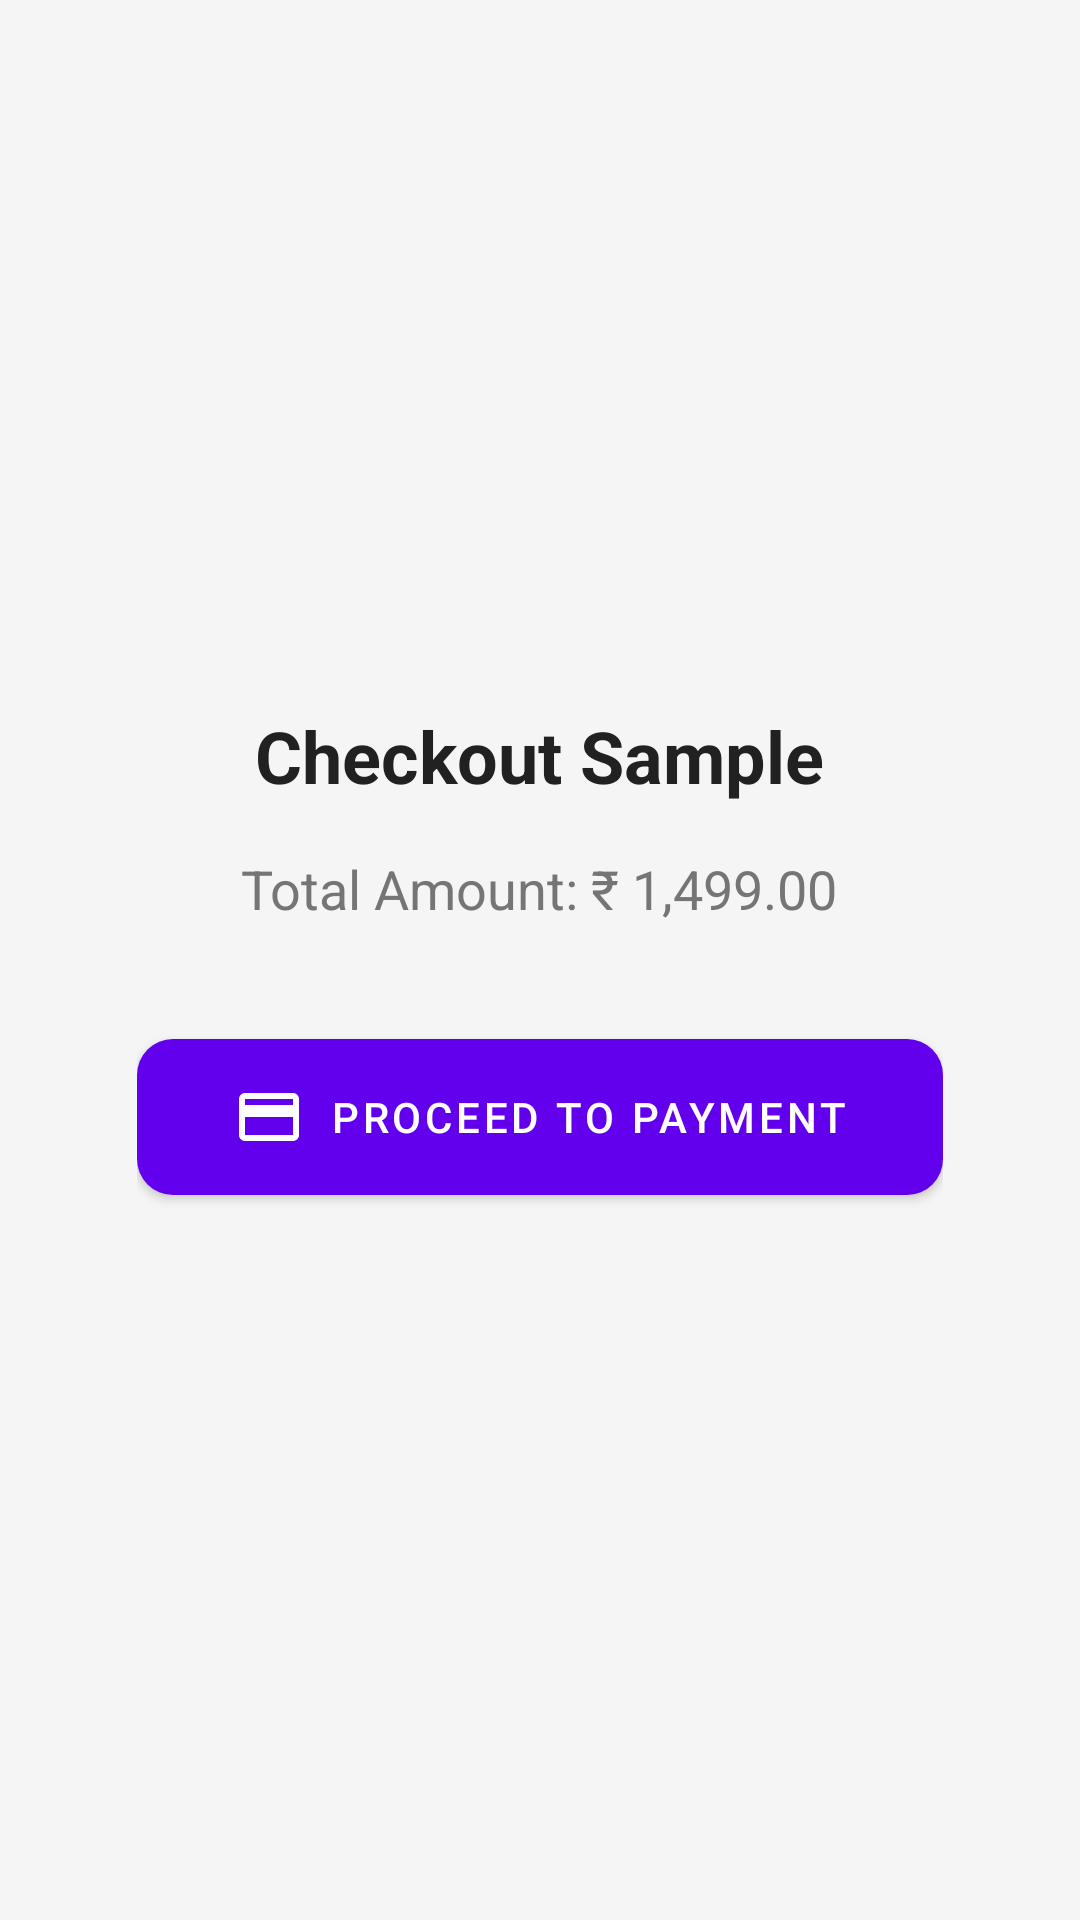

Layout XML and referenced resources for this Android screen:
<!-- AndroidManifest.xml: fallback theme Theme.MaterialComponents.DayNight.NoActionBar -->
<!-- res/layout/activity_example_payment.xml -->
<?xml version="1.0" encoding="utf-8"?>
<androidx.constraintlayout.widget.ConstraintLayout xmlns:android="http://schemas.android.com/apk/res/android"
    xmlns:app="http://schemas.android.com/apk/res-auto"
    xmlns:tools="http://schemas.android.com/tools"
    android:layout_width="match_parent"
    android:layout_height="match_parent"
    android:background="#f5f5f5"
    tools:context=".ExampleActivity">

    <LinearLayout
        android:layout_width="wrap_content"
        android:layout_height="wrap_content"
        android:gravity="center"
        android:orientation="vertical"
        app:layout_constraintBottom_toBottomOf="parent"
        app:layout_constraintEnd_toEndOf="parent"
        app:layout_constraintStart_toStartOf="parent"
        app:layout_constraintTop_toTopOf="parent">

        <TextView
            android:layout_width="wrap_content"
            android:layout_height="wrap_content"
            android:layout_marginBottom="16dp"
            android:text="Checkout Sample"
            android:textColor="#212121"
            android:textSize="24sp"
            android:textStyle="bold" />

        <TextView
            android:layout_width="wrap_content"
            android:layout_height="wrap_content"
            android:layout_marginBottom="32dp"
            android:text="Total Amount: ₹ 1,499.00"
            android:textColor="#757575"
            android:textSize="18sp" />

        <com.google.android.material.button.MaterialButton
            android:id="@+id/btnOpenPayment"
            android:layout_width="wrap_content"
            android:layout_height="64dp"
            android:paddingStart="32dp"
            android:paddingEnd="32dp"
            android:text="Proceed to Payment"
            app:cornerRadius="12dp"
            app:icon="@drawable/ic_card" />

    </LinearLayout>

</androidx.constraintlayout.widget.ConstraintLayout>
<!-- resources referenced by this layout -->
<resources>
  <!-- drawable ic_card (drawable) -->
  <vector xmlns:android="http://schemas.android.com/apk/res/android"
      android:width="24dp"
      android:height="24dp"
      android:viewportWidth="24"
      android:viewportHeight="24"
      android:tint="#757575">
      <path
          android:fillColor="@android:color/white"
          android:pathData="M20,4H4C2.89,4 2.01,4.89 2.01,6L2,18C2,19.11 2.89,20 4,20H20C21.11,20 22,19.11 22,18V6C22,4.89 21.11,4 20,4ZM20,18H4V12H20V18ZM20,8H4V6H20V8Z"/>
  </vector>
</resources>
